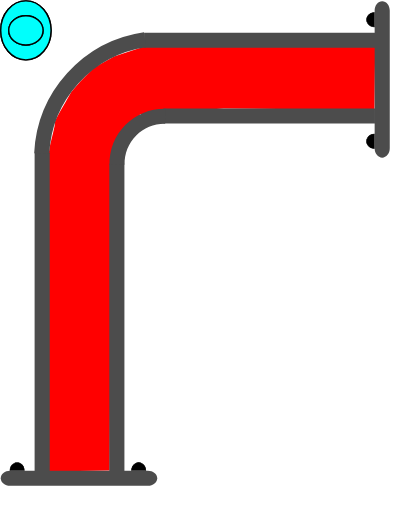
t = 0.00 s
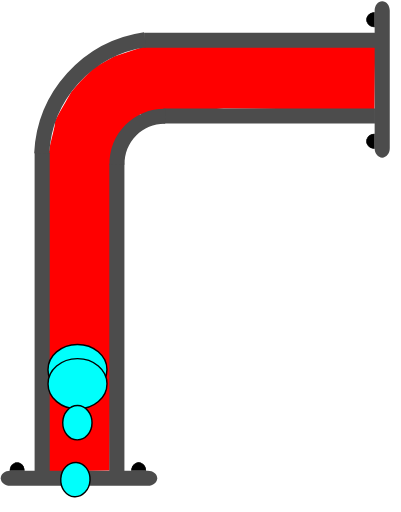
t = 0.75 s
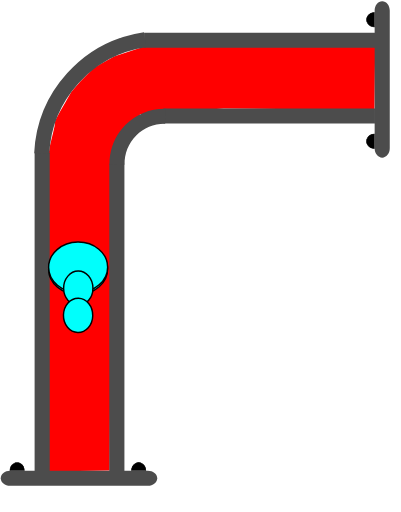
t = 1.38 s
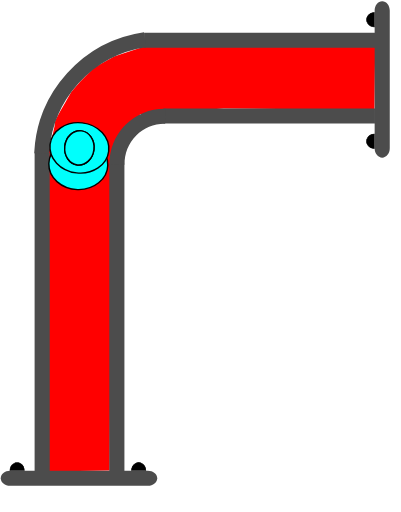
t = 2.00 s
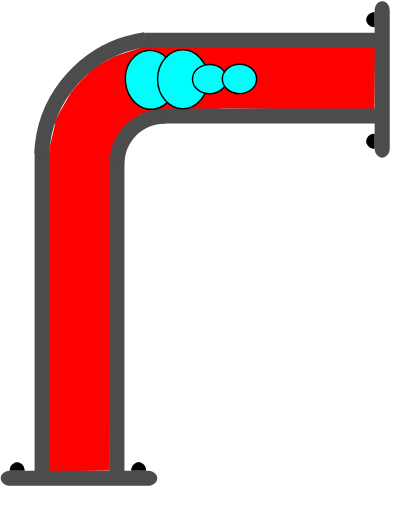
t = 2.75 s
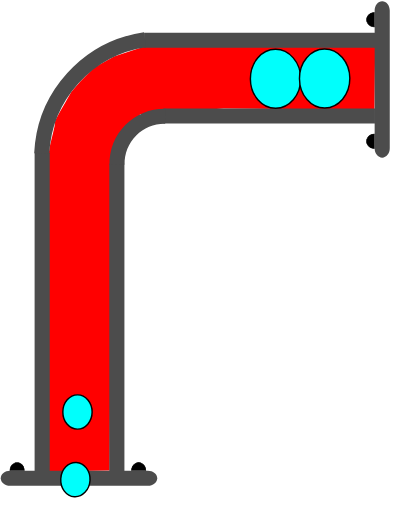
t = 3.50 s

The animated SVG that drew these frames (rendered in a browser with its animation timeline set to each time). Animation: 4 SMIL elements (animateMotion=4); one cycle of 4.10 s, repeats indefinitely.

<?xml version="1.0" encoding="UTF-8" standalone="no"?>
<svg
   width="39.818016"
   height="50.80555"
   xml:lang="fr"
   viewBox="0 0 39.818016 50.80555"
   preserveAspectRatio="xMidYMid"
   version="1.1"
   id="svg1"
   sodipodi:docname="2d_tuyau_coude_anime_02_source.svg"
   inkscape:version="1.3 (0e150ed6c4, 2023-07-21)"
   xmlns:inkscape="http://www.inkscape.org/namespaces/inkscape"
   xmlns:sodipodi="http://sodipodi.sourceforge.net/DTD/sodipodi-0.dtd"
   xmlns:xlink="http://www.w3.org/1999/xlink"
   xmlns="http://www.w3.org/2000/svg"
   xmlns:svg="http://www.w3.org/2000/svg">
  <defs
     id="defs1" />
  <sodipodi:namedview
     id="namedview1"
     pagecolor="#ffffff"
     bordercolor="#666666"
     borderopacity="1.0"
     inkscape:showpageshadow="2"
     inkscape:pageopacity="0.0"
     inkscape:pagecheckerboard="true"
     inkscape:deskcolor="#d1d1d1"
     inkscape:zoom="14.89365"
     inkscape:cx="16.584249"
     inkscape:cy="20.914954"
     inkscape:window-width="1920"
     inkscape:window-height="1043"
     inkscape:window-x="0"
     inkscape:window-y="0"
     inkscape:window-maximized="1"
     inkscape:current-layer="svg1" />
  <!-- Intérieur du Tuyau en C8C8C8 -->
  <!-- Extérieur du Tuyau en NOIR -->
  <!-- Extérieur du Tuyau en NOIR -->
  <!-- Bulle 02 à l'Intérieur du Tuyau en VERT -->
  <!-- Petite Bulle 03 à l'Intérieur du Tuyau en ROUGE -->
  <!-- Petite Bulle 04 à l'Intérieur du Tuyau en JAUNE -->
  <!-- Bride du Tuyau et ses Boulons en GRIS -->
  <path
     id="use1"
     style="display:inline;fill:#ff0000;stroke-width:0.747177;stroke-linejoin:round;paint-order:stroke fill markers"
     d="M 14.192378,4.6377502 11.330169,5.5941713 9.322002,6.6999418 7.933104,8.117899 7.0897779,9.100804 l -0.601821,1.048499 -0.564961,0.988832 -0.444694,0.82299 -0.06987,0.597352 -0.135922,0.60121 -0.275453,1.124984 -0.195618,1.118395 0.04969,31.40792 3.0296401,-0.06808 3.006429,-0.04073 0.174775,-31.36144 2.858234,-4.017374 8.297145,-0.56039 14.965875,0.143511 0.07099,-6.2446413 z"
     sodipodi:nodetypes="ccccccccccccccccccccc" />
  <path
     id="use2"
     style="display:inline;fill:#4c4c4c;stroke-width:0.230999;stroke-linejoin:round;paint-order:stroke fill markers"
     d="M 14.306976,3.2325313 V 4.7324921 H 37.270292 V 3.2325313 Z" />
  <path
     id="use3"
     style="display:inline;fill:#4c4c4c;stroke-width:0.220896;stroke-linejoin:round;paint-order:stroke fill markers"
     d="m 16.233911,10.744244 v 1.499961 h 20.998556 v -1.499961 z" />
  <path
     id="rect1-5-2-6"
     style="display:inline;fill:#4c4c4c;stroke-width:0.266497;stroke-linejoin:round;paint-order:stroke fill markers"
     d="M 10.854079,46.810723 H 12.35404 V 16.247239 h -1.499961 z" />
  <path
     id="use2-3"
     style="display:inline;fill:#4c4c4c;stroke-width:0.271156;stroke-linejoin:round;paint-order:stroke fill markers"
     d="m 3.4367269,46.810723 h 1.499961 V 15.169426 h -1.499961 z" />
  <path
     style="color:#000000;display:inline;fill:#4c4c4c;-inkscape-stroke:none;paint-order:stroke fill markers"
     d="m 10.870648,16.342521 c -0.03357,-1.485353 0.542652,-2.92001 1.59375,-3.970703 1.051098,-1.050694 2.486361,-1.628228 3.972656,-1.595703 l -0.0332,1.5 c -1.078089,-0.02359 -2.116882,0.394519 -2.878906,1.15625 -0.762024,0.761731 -1.17862,1.800659 -1.154297,2.876953 z"
     id="path10" />
  <g
     id="path3-1"
     transform="matrix(0,-1,-1,0,38.701688,0.10008314)"
     style="display:inline">
    <path
       style="color:#000000;fill:#000000;-inkscape-stroke:none;paint-order:stroke fill markers"
       d="m -14.650391,1.4980469 v 0.027344 c -0.0013,0.2870886 0.137968,0.5539835 0.367188,0.6992188 0.22922,0.1452342 0.514274,0.1459931 0.74414,0.00195 0.229868,-0.1440391 0.371094,-0.4101737 0.371094,-0.6972656 v -0.027344 h -0.02734 -0.714843 z m 0.06641,0.052734 0.673828,0.00391 h 0.675781 c -0.0099,0.2576078 -0.127043,0.4985039 -0.332031,0.6269531 -0.21332,0.1336711 -0.474763,0.1328375 -0.6875,-0.00195 -0.204437,-0.1295327 -0.321353,-0.371235 -0.330078,-0.6289063 z"
       id="path20" />
    <path
       style="color:#000000;fill:#000000;-inkscape-stroke:none;paint-order:stroke fill markers"
       d="m -13.194967,1.5291173 a 0.71439695,0.77823663 0 0 1 -0.35819,0.6745953 0.71439695,0.77823663 0 0 1 -0.715386,-0.00187 0.71439695,0.77823663 0 0 1 -0.355209,-0.676463 l 0.714388,0.00374 z"
       id="path21" />
  </g>
  <g
     id="path3-2-9"
     transform="matrix(0,-1,-1,0,38.701688,0.10008314)"
     style="display:inline">
    <path
       style="color:#000000;fill:#000000;-inkscape-stroke:none;paint-order:stroke fill markers"
       d="m -2.578125,1.4941406 v 0.025391 c -0.00127,0.2870887 0.1379676,0.5539836 0.3671875,0.6992188 0.2292199,0.1452352 0.5123202,0.1459921 0.7421875,0.00195 0.2298673,-0.144039 0.3710938,-0.4101737 0.3710938,-0.6972656 v -0.025391 h -0.025391 -0.7148437 z m 0.066406,0.052734 0.6738282,0.00391 h 0.6738281 C -1.1744957,1.8076542 -1.2916047,2.047648 -1.4960939,2.1757847 -1.709414,2.3094548 -1.970857,2.308623 -2.183594,2.1738347 -2.3875219,2.044618 -2.5024167,1.8037939 -2.511719,1.5468746 Z"
       id="path22" />
    <path
       style="color:#000000;fill:#000000;-inkscape-stroke:none;paint-order:stroke fill markers"
       d="M -1.1236539,1.5236509 A 0.71439695,0.77823663 0 0 1 -1.4818441,2.1982462 0.71439695,0.77823663 0 0 1 -2.19723,2.1963732 0.71439695,0.77823663 0 0 1 -2.5524395,1.5199102 l 0.7143887,0.00374 z"
       id="path23" />
  </g>
  <path
     id="use4-4"
     style="display:inline;fill:#4c4c4c;stroke-width:0.172615;stroke-linejoin:round;paint-order:stroke fill markers"
     d="m 37.951688,0.10008314 c -0.4155,0 -0.75,0.4130045 -0.75,0.92601926 V 14.712062 c 0,0.513015 0.3345,0.926019 0.75,0.926019 0.4155,0 0.75,-0.413004 0.75,-0.926019 V 1.0261024 c 0,-0.51301476 -0.3345,-0.92601926 -0.75,-0.92601926 z" />
  <g
     id="path3-10"
     transform="matrix(1,0,0,-1,38.701688,0.10008314)"
     style="display:inline">
    <path
       style="color:#000000;fill:#000000;-inkscape-stroke:none;paint-order:stroke fill markers"
       d="m -37.742187,-46.623047 v 0.02734 c -0.0013,0.287088 0.137967,0.553983 0.367187,0.699219 0.229215,0.145243 0.514269,0.145983 0.744141,0.002 0.229867,-0.144039 0.36914,-0.410174 0.36914,-0.697266 v -0.02734 h -0.02539 -0.714844 z m 0.06641,0.05273 0.673828,0.0039 h 0.673828 c -0.0099,0.257607 -0.127044,0.498504 -0.332031,0.626953 -0.213325,0.133662 -0.472814,0.132846 -0.685547,-0.002 -0.204437,-0.129533 -0.321353,-0.371235 -0.330078,-0.628906 z"
       id="path28" />
    <path
       style="color:#000000;fill:#000000;-inkscape-stroke:none;paint-order:stroke fill markers"
       d="m -36.287152,-46.592056 a 0.71439695,0.77823663 0 0 1 -0.35819,0.674595 0.71439695,0.77823663 0 0 1 -0.715386,-0.0019 0.71439695,0.77823663 0 0 1 -0.355209,-0.676463 l 0.714388,0.0037 z"
       id="path29" />
  </g>
  <g
     id="path3-2-6"
     transform="matrix(1,0,0,-1,38.701688,0.10008314)"
     style="display:inline">
    <path
       style="color:#000000;display:inline;fill:#000000;-inkscape-stroke:none;paint-order:stroke fill markers"
       d="m -25.669922,-46.626953 -0.002,0.02539 c -0.0013,0.287088 0.139921,0.553983 0.369141,0.699218 0.229215,0.145244 0.512315,0.145984 0.742187,0.002 0.229868,-0.144039 0.371094,-0.410173 0.371094,-0.697265 V -46.623 h -0.02734 -0.71289 z m 0.06445,0.05273 0.675782,0.0039 h 0.673828 c -0.01043,0.256869 -0.127542,0.496863 -0.332032,0.625 -0.213324,0.133662 -0.474767,0.132846 -0.6875,-0.002 -0.203939,-0.129217 -0.320788,-0.370017 -0.330078,-0.626953 z"
       id="path30" />
    <path
       style="color:#000000;display:inline;fill:#000000;-inkscape-stroke:none;paint-order:stroke fill markers"
       d="m -24.215844,-46.597523 a 0.71439695,0.77823663 0 0 1 -0.35819,0.674596 0.71439695,0.77823663 0 0 1 -0.715386,-0.0019 0.71439695,0.77823663 0 0 1 -0.355209,-0.676463 l 0.714388,0.0037 z"
       id="path31" />
  </g>
  <path
     id="use4-3"
     style="display:inline;fill:#4c4c4c;stroke-width:0.172615;stroke-linejoin:round;paint-order:stroke fill markers"
     d="m 15.609498,47.471254 c 0,-0.415501 -0.413004,-0.75 -0.926019,-0.75 H 0.99751882 c -0.513014,0 -0.926019,0.334499 -0.926019,0.75 0,0.4155 0.413005,0.749999 0.926019,0.749999 H 14.683479 c 0.513015,0 0.926019,-0.334499 0.926019,-0.749999 z" />
  <path
     style="display:inline;fill:none;fill-rule:evenodd;stroke:#4c4c4c;stroke-width:1.5;stroke-dasharray:none;stroke-opacity:1"
     id="path1"
     transform="matrix(-0.14408125,-0.98956586,-0.98956586,0.14408125,0,0)"
     sodipodi:type="arc"
     sodipodi:cx="-17.964155"
     sodipodi:cy="-13.682791"
     sodipodi:rx="12.000093"
     sodipodi:ry="12.000093"
     sodipodi:start="0"
     sodipodi:end="1.3795057"
     sodipodi:open="true"
     sodipodi:arc-type="arc"
     d="M -5.9640617,-13.682791 A 12.000093,12.000093 0 0 1 -15.682624,-1.9015829" />
  <!-- MOTIONPATH à l'Intérieur du Tuyau en BLEU -->
  <path
     d="M 4.914109,44.60555 C 5.2874075,38.460591 5.0269361,32.966266 5.1603064,29.158282 5.2936767,25.350296 5.0491858,17.956552 5.1707862,16.814697 5.260888,15.968659 4.9962122,11.526243 5.6271477,10.34351 6.1433574,9.3758393 6.4433043,8.3227294 7.2476413,7.5457233 8.0278898,6.7919879 7.9771238,6.9337486 8.6705741,6.13153 9.3640243,5.3293115 9.2488628,6.2909253 9.957113,5.5327538 10.653959,4.7867912 10.568528,5.2358516 12.313933,4.919432 12.873429,4.8180056 20.00994,4.8592165 34.718015,4.743628"
     stroke="#d3d3d3"
     stroke-width="0.683577"
     fill="none"
     id="coudePath"
     sodipodi:nodetypes="czssssssc"
     style="display:inline;fill:none;fill-opacity:1;stroke:none;stroke-opacity:1" />
  <!-- Grosse Bulle 01 qui sera déplacé le long du chemin. -->
  <g
     id="g4"
     transform="translate(2.5714999,3.0000833)">
    <use
       href="#coudePath"
       id="use4"
       transform="translate(2.5285001,3.1999168)" />
    <ellipse
       cx="0"
       cy="0"
       rx="2.5000694"
       ry="2.9286528"
       fill="#00fffc"
       stroke="#000000"
       id="ellipse1"
       style="stroke-width:0.142861">
      <animateMotion
         begin="0.1s"
         dur="4s"
         repeatCount="indefinite"
         rotate="auto">
        <mpath
           xlink:href="#coudePath" />
      </animateMotion>
    </ellipse>
  </g>
  <!-- Grosse Bulle 02 à l'Intérieur du Tuyau en VERT -->
  <g
     id="g5"
     transform="translate(2.5714999,3.0000833)">
    <use
       href="#coudePath"
       id="use5"
       transform="translate(2.5285001,3.1999168)" />
    <ellipse
       cx="0"
       cy="0"
       rx="2.5000694"
       ry="2.9286528"
       fill="#00fffc"
       stroke="#000000"
       id="ellipse2"
       style="stroke-width:0.142861">
      <animateMotion
         begin="0.25s"
         dur="3.5s"
         repeatCount="indefinite"
         rotate="auto">
        <mpath
           xlink:href="#coudePath" />
      </animateMotion>
    </ellipse>
  </g>
  <!-- Petite Bulle 03 à l'Intérieur du Tuyau en VERT -->
  <g
     id="g6"
     transform="translate(2.5714999,3.0000833)">
    <use
       href="#coudePath"
       id="use6"
       transform="translate(2.5285001,3.1999168)" />
    <ellipse
       cx="0"
       cy="0"
       rx="1.7031308"
       ry="1.453892"
       fill="#00fffc"
       stroke="#000000"
       id="ellipse3"
       style="stroke-width:0.142861">
      <animateMotion
         begin="0.5s"
         dur="3s"
         repeatCount="indefinite"
         rotate="auto">
        <mpath
           xlink:href="#coudePath" />
      </animateMotion>
    </ellipse>
  </g>
  <!-- Petite Bulle 04 à l'Intérieur du Tuyau en VERT -->
  <g
     id="g7"
     transform="translate(2.5714999,3.0000833)">
    <use
       href="#coudePath"
       id="use7"
       transform="translate(2.5285001,3.1999168)" />
    <ellipse
       cx="0"
       cy="0"
       rx="1.7031308"
       ry="1.453892"
       fill="#00fffc"
       stroke="#000000"
       id="ellipse4"
       style="stroke-width:0.142861">
      <animateMotion
         begin="0.75s"
         dur="2.5s"
         repeatCount="indefinite"
         rotate="auto">
        <mpath
           xlink:href="#coudePath" />
      </animateMotion>
    </ellipse>
  </g>
</svg>
